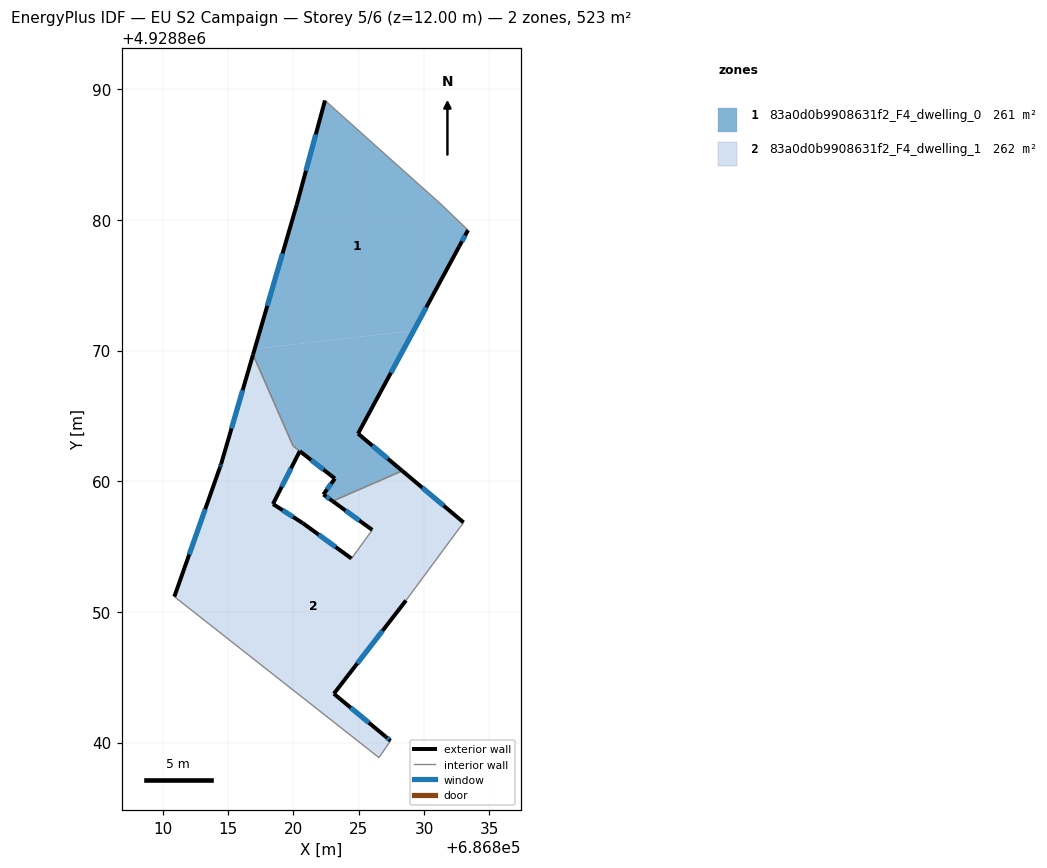
=== STOREY PLAN SPEC (per zone: floor XY polygon, exterior-wall plan segments, windows/doors) ===
zone 1: 83a0d0b9908631f2_F4_dwelling_0  (261.4 m²)
  floor: (686831.30, 4928881.21) (686833.37, 4928879.22) (686832.69, 4928877.97) (686829.21, 4928871.53) (686817.04, 4928870.12) (686820.26, 4928881.17) (686822.42, 4928889.14)
  floor: (686829.21, 4928871.53) (686824.95, 4928863.65) (686828.34, 4928860.80) (686823.00, 4928858.48) (686822.30, 4928858.99) (686823.18, 4928860.21) (686819.97, 4928862.71) (686816.91, 4928869.69) (686817.04, 4928870.12)
  exterior wall: (686820.26, 4928881.17) – (686816.91, 4928869.69)  [12.0 m]
    window: (686819.17, 4928877.43) – (686818.00, 4928873.42)  [4.4 m²]
  exterior wall: (686822.42, 4928889.14) – (686820.26, 4928881.17)  [8.3 m]
    window: (686821.72, 4928886.55) – (686820.96, 4928883.76)  [3.0 m²]
  exterior wall: (686832.69, 4928877.97) – (686833.37, 4928879.22)  [1.4 m]
    window: (686832.91, 4928878.37) – (686833.15, 4928878.81)  [0.5 m²]
  exterior wall: (686824.95, 4928863.65) – (686832.69, 4928877.97)  [16.3 m]
    window: (686827.47, 4928868.30) – (686830.17, 4928873.31)  [6.0 m²]
  exterior wall: (686828.34, 4928860.80) – (686824.95, 4928863.65)  [4.4 m]
    window: (686827.23, 4928861.72) – (686826.05, 4928862.72)  [1.6 m²]
  exterior wall: (686822.30, 4928858.99) – (686823.00, 4928858.48)  [0.9 m]
    window: (686822.53, 4928858.82) – (686822.77, 4928858.64)  [0.3 m²]
  exterior wall: (686823.18, 4928860.21) – (686822.30, 4928858.99)  [1.5 m]
    window: (686822.89, 4928859.81) – (686822.59, 4928859.38)  [0.6 m²]
  exterior wall: (686820.49, 4928862.30) – (686823.18, 4928860.21)  [3.4 m]
    window: (686821.37, 4928861.62) – (686822.31, 4928860.89)  [1.2 m²]
  interior walls: 5
zone 2: 83a0d0b9908631f2_F4_dwelling_1  (261.7 m²)
  floor: (686833.03, 4928856.85) (686828.62, 4928850.88) (686823.10, 4928843.74) (686827.06, 4928840.46) (686827.44, 4928840.14) (686826.55, 4928838.85) (686810.89, 4928851.17) (686812.16, 4928854.76) (686821.96, 4928855.90) (686824.45, 4928854.09) (686826.04, 4928856.28) (686825.93, 4928856.36) (686832.68, 4928857.14)
  floor: (686832.68, 4928857.14) (686825.93, 4928856.36) (686823.00, 4928858.48) (686828.34, 4928860.80)
  floor: (686816.91, 4928869.69) (686819.97, 4928862.71) (686820.49, 4928862.30) (686818.44, 4928858.26) (686820.72, 4928856.80) (686821.96, 4928855.90) (686812.16, 4928854.76) (686814.39, 4928861.09) (686814.47, 4928861.32)
  exterior wall: (686827.06, 4928840.46) – (686823.10, 4928843.74)  [5.1 m]
    window: (686825.77, 4928841.52) – (686824.39, 4928842.67)  [1.9 m²]
  exterior wall: (686827.44, 4928840.14) – (686827.06, 4928840.46)  [0.5 m]
    window: (686827.32, 4928840.24) – (686827.18, 4928840.35)  [0.2 m²]
  exterior wall: (686814.39, 4928861.09) – (686810.89, 4928851.17)  [10.5 m]
    window: (686813.25, 4928857.86) – (686812.03, 4928854.39)  [3.9 m²]
  exterior wall: (686814.47, 4928861.32) – (686814.39, 4928861.09)  [0.2 m]
    window: (686814.44, 4928861.24) – (686814.42, 4928861.16)  [0.1 m²]
  exterior wall: (686816.91, 4928869.69) – (686814.47, 4928861.32)  [8.7 m]
    window: (686816.12, 4928866.97) – (686815.26, 4928864.04)  [3.2 m²]
  exterior wall: (686818.44, 4928858.26) – (686820.49, 4928862.30)  [4.5 m]
    window: (686819.11, 4928859.57) – (686819.83, 4928860.99)  [1.7 m²]
  exterior wall: (686820.72, 4928856.80) – (686818.44, 4928858.26)  [2.7 m]
    window: (686819.98, 4928857.27) – (686819.18, 4928857.78)  [1.0 m²]
  exterior wall: (686824.45, 4928854.09) – (686820.72, 4928856.80)  [4.6 m]
    window: (686823.24, 4928854.97) – (686821.93, 4928855.91)  [1.7 m²]
  exterior wall: (686823.00, 4928858.48) – (686826.04, 4928856.28)  [3.8 m]
    window: (686823.99, 4928857.76) – (686825.05, 4928856.99)  [1.4 m²]
  exterior wall: (686833.03, 4928856.85) – (686828.34, 4928860.80)  [6.1 m]
    window: (686831.50, 4928858.13) – (686829.86, 4928859.51)  [2.2 m²]
  exterior wall: (686823.10, 4928843.74) – (686828.62, 4928850.88)  [9.0 m]
    window: (686824.90, 4928846.06) – (686826.82, 4928848.55)  [3.3 m²]
  interior walls: 7

=== DERIVED (storey summary) ===
Building: EU S2 Campaign
Storey: 5 of 6  (floor level z = 12.00 m)
Storey gross floor area: 523.1 m²
Zones on this storey: 2
  - 83a0d0b9908631f2_F4_dwelling_0: floor 261.4 m²; exterior wall 48.1 m (144.4 m²); 8 window(s) 17.6 m²; WWR 12.2%
  - 83a0d0b9908631f2_F4_dwelling_1: floor 261.7 m²; exterior wall 55.9 m (167.7 m²); 11 window(s) 20.5 m²; WWR 12.2%
Zone adjacency (shared interzone walls):
  - 83a0d0b9908631f2_F4_dwelling_0 ↔ 83a0d0b9908631f2_F4_dwelling_1